Run: headless pygame with SDL's dummy video driver; simulated clock (each Clock.tick advances the game by its frame time, no real sleeping); random seed 0; keys injected as events and as key.get_pressed() state; mouse plan: one left click at the window centre at the start of phase 2, then a move to the lower-right quarter at the start of phase 3.
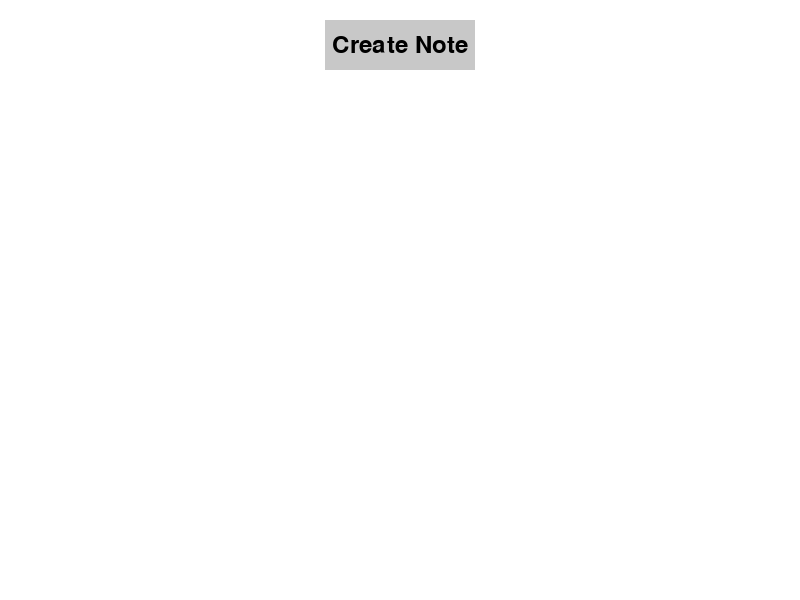
Frame 1 of 4 · flips 1–60 · no input
Frame 2 of 4 · flips 61–180 · clicked the window centre · tapped SPACE, RETURN · held RIGHT (→), D · screen unchanged from frame 1, image omitted
Frame 3 of 4 · flips 181–300 · moved the mouse to the lower-right quarter · held DOWN (↓), S · screen unchanged from frame 2, image omitted
Frame 4 of 4 · flips 301–420 · held LEFT (←), A, UP (↑), W · screen unchanged from frame 3, image omitted

The pygame program that drew these frames:

import pygame
import random

# Initialize Pygame
pygame.init()

# Set the screen dimensions
WIDTH = 800
HEIGHT = 600

# Set the colors
WHITE = (255, 255, 255)
BLACK = (0, 0, 0)
GRAY = (200, 200, 200)

# Set the font properties
FONT_SIZE = 24
FONT_NAME = pygame.font.get_default_font()

# Create a Note class
class Note:
    def __init__(self, x, y):
        self.x = x
        self.y = y
        self.width = 200
        self.height = 200
        self.color = (random.randint(0, 255), random.randint(0, 255), random.randint(0, 255))
        self.text = ""
        self.selected = False
        self.dragging = False
        self.offset_x = 0
        self.offset_y = 0

    def draw(self, screen):
        pygame.draw.rect(screen, self.color, (self.x, self.y, self.width, self.height))
        text_lines = self.text.split('\n')
        for i, line in enumerate(text_lines):
            text_surface = font.render(line, True, BLACK)
            screen.blit(text_surface, (self.x + 10, self.y + 10 + (i * FONT_SIZE)))

    def handle_event(self, event):
        if event.type == pygame.KEYDOWN:
            if self.selected:
                if event.key == pygame.K_RETURN:
                    self.text += '\n'
                elif event.key == pygame.K_BACKSPACE:
                    self.text = self.text[:-1]
                else:
                    self.text += event.unicode
        elif event.type == pygame.MOUSEBUTTONDOWN:
            if event.button == 1:
                if self.x < event.pos[0] < self.x + self.width and self.y < event.pos[1] < self.y + self.height:
                    self.selected = True
                    self.dragging = True
                    self.offset_x = event.pos[0] - self.x
                    self.offset_y = event.pos[1] - self.y
                else:
                    self.selected = False
                    self.dragging = False
        elif event.type == pygame.MOUSEBUTTONUP:
            if event.button == 1:
                self.dragging = False
        elif event.type == pygame.MOUSEMOTION:
            if self.dragging:
                self.x = event.pos[0] - self.offset_x
                self.y = event.pos[1] - self.offset_y

    def update(self):
        if self.selected:
            pygame.mouse.set_visible(False)
        else:
            pygame.mouse.set_visible(True)

# Create a Button class
class Button:
    def __init__(self, x, y, width, height, color, text, text_color):
        self.x = x
        self.y = y
        self.width = width
        self.height = height
        self.color = color
        self.text = text
        self.text_color = text_color

    def draw(self, screen):
        pygame.draw.rect(screen, self.color, (self.x, self.y, self.width, self.height))
        text_surface = font.render(self.text, True, self.text_color)
        text_x = self.x + (self.width - text_surface.get_width()) // 2
        text_y = self.y + (self.height - text_surface.get_height()) // 2
        screen.blit(text_surface, (text_x, text_y))

    def is_clicked(self, event):
        if event.type == pygame.MOUSEBUTTONDOWN:
            if event.button == 1:
                return self.x < event.pos[0] < self.x + self.width and self.y < event.pos[1] < self.y + self.height
        return False

# Create the screen
screen = pygame.display.set_mode((WIDTH, HEIGHT))
pygame.display.set_caption("Sticky Notes App")

# Create the font
font = pygame.font.Font(FONT_NAME, FONT_SIZE)

# Create a list to store notes
notes = []

# Create the "Create Note" button
button_width = 150
button_height = 50
button_x = (WIDTH - button_width) // 2
button_y = 20
button_color = GRAY
button_text = "Create Note"
button_text_color = BLACK
create_button = Button(button_x, button_y, button_width, button_height, button_color, button_text, button_text_color)

# Game loop
running = True
while running:
    # Handle events
    for event in pygame.event.get():
        if event.type == pygame.QUIT:
            running = False
        else:
            # Handle events for each note
            for note in notes:
                note.handle_event(event)

            # Check if the "Create Note" button is clicked
            if create_button.is_clicked(event):
                new_note = Note(random.randint(0, WIDTH - 200), random.randint(0, HEIGHT - 200))
                notes.append(new_note)

    # Clear the screen
    screen.fill(WHITE)

    # Draw notes
    for note in notes:
        note.draw(screen)
        note.update()

    # Draw the "Create Note" button
    create_button.draw(screen)

    # Update the display
    pygame.display.flip()

# Quit the application
pygame.quit()
